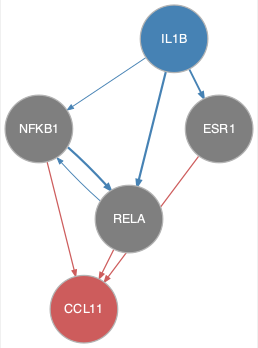

The data file committed next to this chart (first rows):
from	to
IL1B	ESR1
IL1B	NFKB1
IL1B	RELA
NFKB1	RELA
RELA	NFKB1
ESR1	CCL11
NFKB1	CCL11
RELA	CCL11
